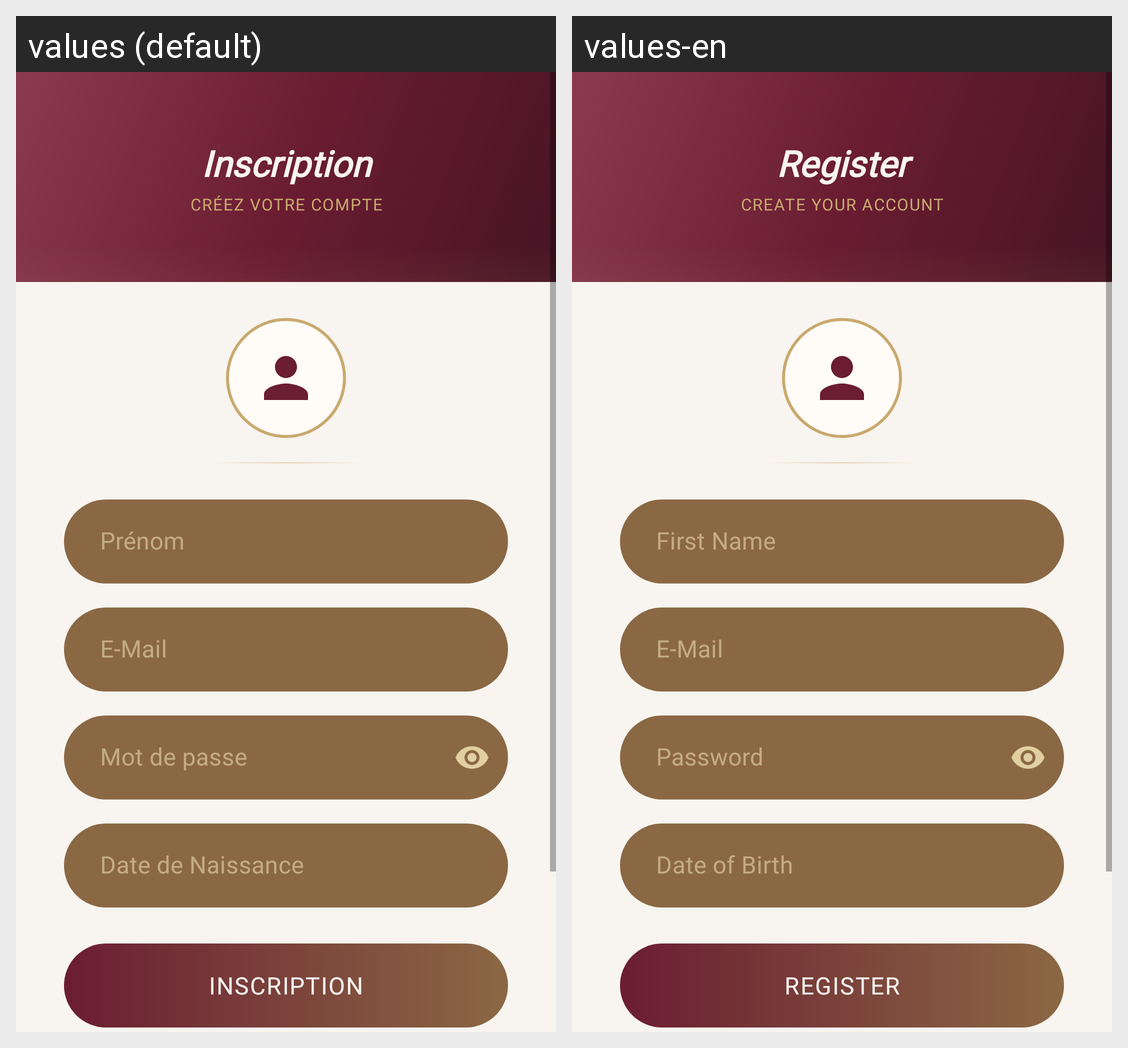

Here is an Android app screen in its default locale and in the app's own translations. Write out the translated-string differences for the strings that appear on this screen.
Android screen res/layout/fragment_register.xml rendered under 2 locales, left to right: values (default), values-en. Device: Nexus 5 (rendered at 1080×1920; each locale shown at half size, 540×960, under a caption strip naming it); theme Theme.SipSavour.
Strings drawn on this screen, with the default value and each locale's value (text and hints the layout hard-codes, and strings that could not be matched under every locale, appear in the picture but are not listed):

register_title
  values: Inscription
  values-en: Register

register_subtitle
  values: Créez votre compte
  values-en: Create your account

register_name_hint
  values: Prénom
  values-en: First Name

register_email_hint
  values: E-Mail
  values-en: E-Mail

register_password_hint
  values: Mot de passe
  values-en: Password

register_dob_hint
  values: Date de Naissance
  values-en: Date of Birth

register_button
  values: Inscription
  values-en: Register
